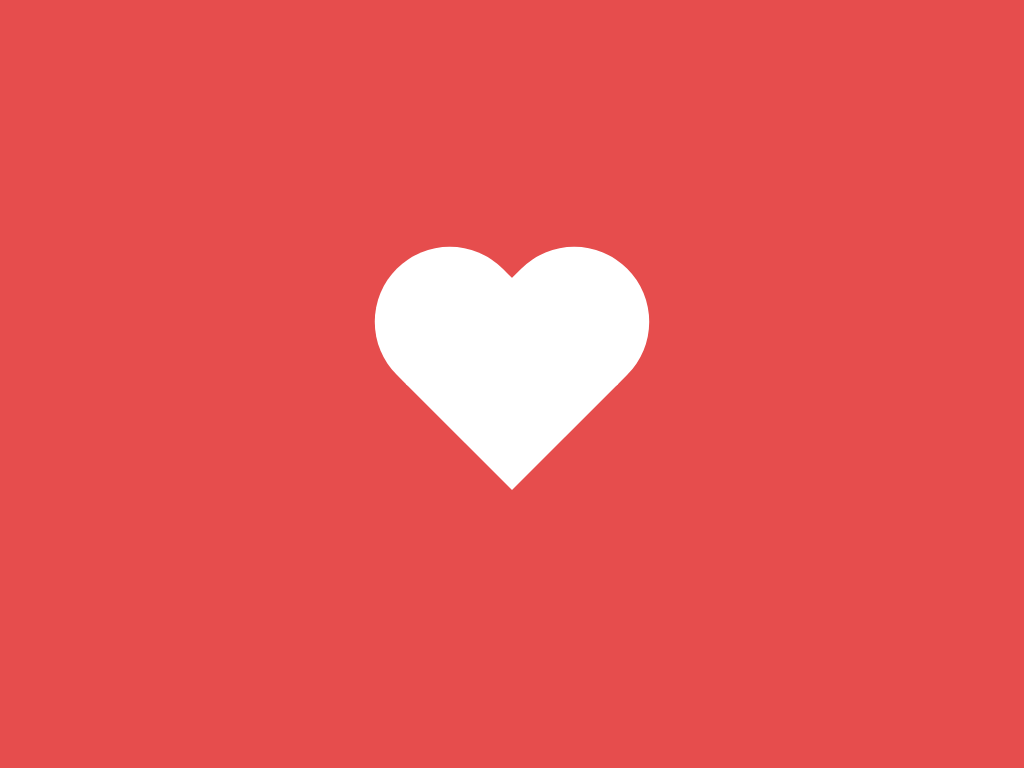

Reproduce this picture with HTML and CSS.

<!-- file: heart.html -->
<!DOCTYPE html>
<html lang="en">
<head>
    <meta charset="UTF-8">
    <meta http-equiv="X-UA-Compatible" content="IE=edge">
    <meta name="viewport" content="width=device-width, initial-scale=1.0">
    <title>Heart</title>
    <link rel="stylesheet" href="heart.css">
</head>
<body>
    <div class="container">
        <div class="heart"></div>
    </div>
</body>
</html>

/* file: heart.css */
body{
    padding: 0;
    margin: 0;
}

.container{
    background-color: #e64d4d;
    height: 100vh;
    width: 100vw;
    display: flex;
    align-items: center;
    justify-content: center;
}

.heart{
    background-color: #fff;
    height: 150px;
    width: 150px;
    transform: rotate(45deg);
}

.heart:before{
    position: absolute;
    content: "";
    background-color: #fff;
    height: 60%;
    width: 100%;
    top: -59%;
    border-radius: 75px 75px 0 0;
}

.heart:after{
    position: absolute;
    content: "";
    background-color: #fff;
    height: 60%;
    width: 100%;
    transform: rotate(-90deg);
    top: 20%;
    right: 79%;
    border-radius: 75px 75px 0 0;
}
